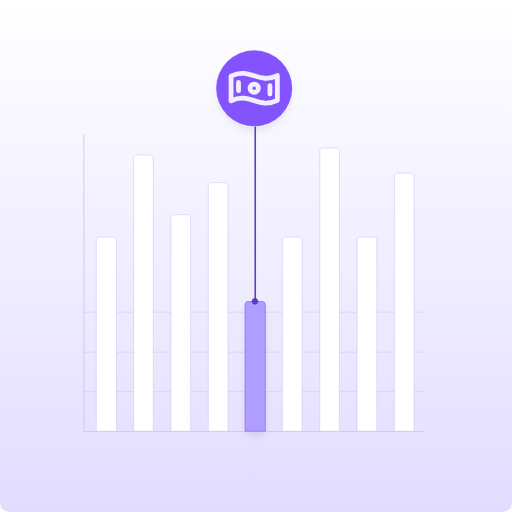
t = 0.00 s
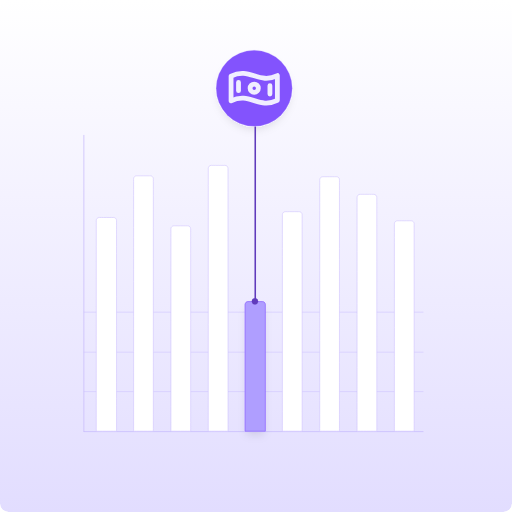
t = 0.45 s
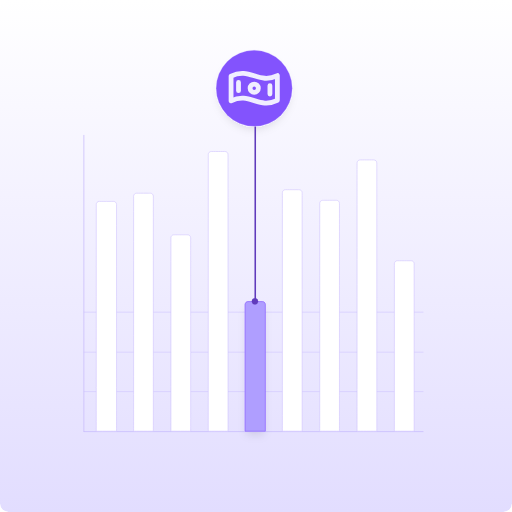
t = 0.69 s
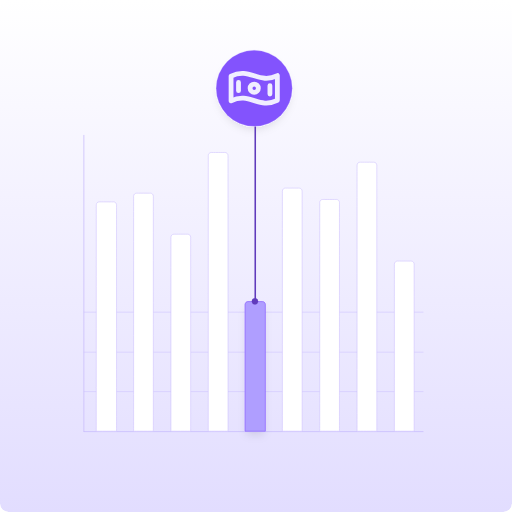
t = 1.12 s
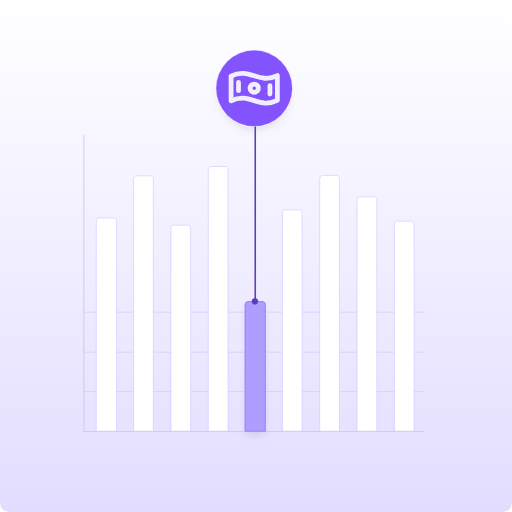
t = 1.36 s
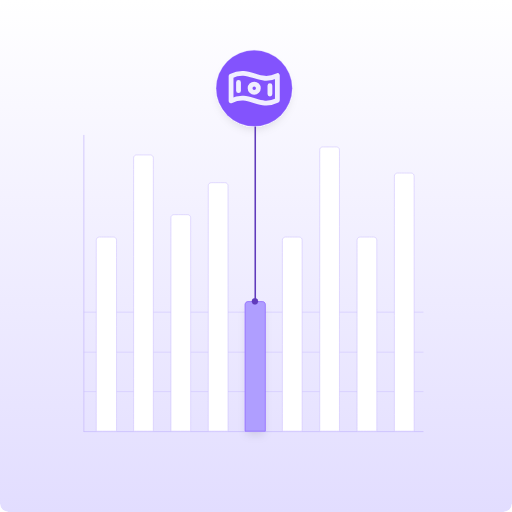
t = 1.80 s

The animated SVG that drew these frames (rendered in a browser with its animation timeline set to each time). Animation: 8 SMIL elements (animate=8); one cycle of 1.80 s.

<svg width="960" height="960" viewBox="0 0 960 960" fill="none" xmlns="http://www.w3.org/2000/svg">
<style>
</style>
<g id="hero">
<g clip-path="url(#clip0_506_35471)">
<rect width="960" height="960" rx="16" fill="url(#paint0_linear_506_35471)"/>
<line id="Line_4" transform="translate(157 810.011)" y1="-0.734694" x2="637" y2="-0.734694" stroke="#CABEFE" stroke-width="1.46939"/>
<line id="Line_6" transform="translate(157 661.011)" y1="-0.734694" x2="637" y2="-0.734694" stroke="#D7CEFF" stroke-width="1.46939"/>
<line id="Line_7" transform="translate(157 586.011)" y1="-0.734694" x2="637" y2="-0.734694" stroke="#D7CEFF" stroke-width="1.46939"/>
<line id="Line_5" transform="translate(157 735.011)" y1="-0.734694" x2="637" y2="-0.734694" stroke="#D7CEFF" stroke-width="1.46939"/>
<line id="Line_5_2" transform="matrix(0 -1 1 0 158 810.011)" y1="-0.734694" x2="557" y2="-0.734694" stroke="#C9BDFC" stroke-width="1.46939"/>
<g id="Rectangle_1" filter="url(#filter0_d_506_35471)" transform="translate(459 565.011)">
<path d="M0 5.99999C0 2.68628 2.68629 0 6 0H33C36.3137 0 39 2.68629 39 6V244H0V5.99999Z" id="Rectangle_1_bg_0" fill="#AF9EFF">
</path>
<path d="M6 0.5H33C36.0376 0.5 38.5 2.96243 38.5 6V243.5H0.5V6C0.5 2.96243 2.96243 0.5 6 0.5Z" stroke="#8353FD"/>
</g>
<path id="Rectangle_2" transform="matrix(1 0 0 -1 390 809.011)" d="M37.5 0.5V332C37.5 335.038 35.0376 337.5 32 337.5H6C2.96243 337.5 0.5 335.038 0.5 332V0.5H37.5Z" fill="white" stroke="#CABEFE">
<animate attributeName="d" values="M32 466.5C32 466.5 6 466.5 6 466.5C2.96243 466.5 0.5 464.038 0.5 461C0.5 461 0.5 0.5 0.5 0.5C0.5 0.5 37.5 0.5 37.5 0.5C37.5 0.5 37.5 461 37.5 461C37.5 464.038 35.0376 466.5 32 466.5Z; M32 531.5C32 531.5 6 531.5 6 531.5C2.96243 531.5 0.5 529.038 0.5 526C0.5 526 0.5 0.5 0.5 0.5C0.5 0.5 37.5 0.5 37.5 0.5C37.5 0.5 37.5 526 37.5 526C37.5 529.038 35.0376 531.5 32 531.5Z; M32 466.5C32 466.5 6 466.5 6 466.5C2.96243 466.5 0.5 464.038 0.5 461C0.5 461 0.5 0.5 0.5 0.5C0.5 0.5 37.5 0.5 37.5 0.5C37.5 0.5 37.5 461 37.5 461C37.5 464.038 35.0376 466.5 32 466.5Z" keyTimes="0; 0.494184; 1" keySplines="0.42 0 0.58 1; 0.42 0 0.58 1" dur="1.80297s" calcMode="spline" repeatCount="1" fill="freeze" />
</path>
<path id="Rectangle_3" transform="matrix(1 0 0 -1 320 809.011)" d="M37.5 0.5V289C37.5 292.038 35.0376 294.5 32 294.5H6C2.96243 294.5 0.5 292.038 0.5 289V0.5H37.5Z" fill="white" stroke="#CABEFE">
<animate attributeName="d" values="M32 406.5C32 406.5 6 406.5 6 406.5C2.96243 406.5 0.5 404.038 0.5 401C0.5 401 0.5 0.5 0.5 0.5C0.5 0.5 37.5 0.5 37.5 0.5C37.5 0.5 37.5 401 37.5 401C37.5 404.038 35.0376 406.5 32 406.5Z; M32 364.5C32 364.5 6 364.5 6 364.5C2.96243 364.5 0.5 362.038 0.5 359C0.5 359 0.5 0.5 0.5 0.5C0.5 0.5 37.5 0.5 37.5 0.5C37.5 0.5 37.5 359 37.5 359C37.5 362.038 35.0376 364.5 32 364.5Z; M32 406.5C32 406.5 6 406.5 6 406.5C2.96243 406.5 0.5 404.038 0.5 401C0.5 401 0.5 0.5 0.5 0.5C0.5 0.5 37.5 0.5 37.5 0.5C37.5 0.5 37.5 401 37.5 401C37.5 404.038 35.0376 406.5 32 406.5Z" keyTimes="0; 0.494845; 1" keySplines="0.42 0 0.58 1; 0.42 0 0.58 1" dur="1.80297s" calcMode="spline" repeatCount="1" fill="freeze" />
</path>
<path id="Rectangle_4" transform="matrix(1 0 0 -1 250 809.011)" d="M37.5 0.5V370C37.5 373.038 35.0376 375.5 32 375.5H6C2.96243 375.5 0.5 373.038 0.5 370V0.5H37.5Z" fill="white" stroke="#CABEFE">
<animate attributeName="d" values="M32 518.5C32 518.5 6 518.5 6 518.5C2.96243 518.5 0.5 516.038 0.5 513C0.5 513 0.5 0.5 0.5 0.5C0.5 0.5 37.5 0.5 37.5 0.5C37.5 0.5 37.5 513 37.5 513C37.5 516.038 35.0376 518.5 32 518.5Z; M32 437.5C32 437.5 6 437.5 6 437.5C2.96243 437.5 0.5 435.038 0.5 432C0.5 432 0.5 0.5 0.5 0.5C0.5 0.5 37.5 0.5 37.5 0.5C37.5 0.5 37.5 432 37.5 432C37.5 435.038 35.0376 437.5 32 437.5Z; M32 518.5C32 518.5 6 518.5 6 518.5C2.96243 518.5 0.5 516.038 0.5 513C0.5 513 0.5 0.5 0.5 0.5C0.5 0.5 37.5 0.5 37.5 0.5C37.5 0.5 37.5 513 37.5 513C37.5 516.038 35.0376 518.5 32 518.5Z" keyTimes="0; 0.503379; 1" keySplines="0.42 0 0.58 1; 0.42 0 0.58 1" dur="1.80297s" calcMode="spline" repeatCount="1" fill="freeze" />
</path>
<path id="Rectangle_5" transform="matrix(1 0 0 -1 180 809.011)" d="M38.5 0.5V258C38.5 261.038 36.0376 263.5 33 263.5H6C2.96243 263.5 0.5 261.038 0.5 258V0.5H38.5Z" fill="white" stroke="#CABEFE">
<animate attributeName="d" values="M33 364.5C33 364.5 6 364.5 6 364.5C2.96243 364.5 0.5 362.038 0.5 359C0.5 359 0.5 0.5 0.5 0.5C0.5 0.5 38.5 0.5 38.5 0.5C38.5 0.5 38.5 359 38.5 359C38.5 362.038 36.0376 364.5 33 364.5Z; M33 439.5C33 439.5 6 439.5 6 439.5C2.96243 439.5 0.5 437.038 0.5 434C0.5 434 0.5 0.5 0.5 0.5C0.5 0.5 38.5 0.5 38.5 0.5C38.5 0.5 38.5 434 38.5 434C38.5 437.038 36.0376 439.5 33 439.5Z; M33 364.5C33 364.5 6 364.5 6 364.5C2.96243 364.5 0.5 362.038 0.5 359C0.5 359 0.5 0.5 0.5 0.5C0.5 0.5 38.5 0.5 38.5 0.5C38.5 0.5 38.5 359 38.5 359C38.5 362.038 36.0376 364.5 33 364.5Z" keyTimes="0; 0.499722; 1" keySplines="0.42 0 0.58 1; 0.42 0 0.58 1" dur="1.80297s" calcMode="spline" repeatCount="1" fill="freeze" />
</path>
<path id="Rectangle_6" transform="matrix(1 0 0 -1 739 809.011)" d="M37.5 0.5V345C37.5 348.038 35.0376 350.5 32 350.5H6C2.96243 350.5 0.5 348.038 0.5 345V0.5H37.5Z" fill="white" stroke="#CABEFE">
<animate attributeName="d" values="M32 484.5C32 484.5 6 484.5 6 484.5C2.96243 484.5 0.5 482.038 0.5 479C0.5 479 0.5 0.5 0.5 0.5C0.5 0.5 37.5 0.5 37.5 0.5C37.5 0.5 37.5 479 37.5 479C37.5 482.038 35.0376 484.5 32 484.5Z; M32 298.5C32 298.5 6 298.5 6 298.5C2.96243 298.5 0.5 296.038 0.5 293C0.5 293 0.5 0.5 0.5 0.5C0.5 0.5 37.5 0.5 37.5 0.5C37.5 0.5 37.5 293 37.5 293C37.5 296.038 35.0376 298.5 32 298.5Z; M32 484.5C32 484.5 6 484.5 6 484.5C2.96243 484.5 0.5 482.038 0.5 479C0.5 479 0.5 0.5 0.5 0.5C0.5 0.5 37.5 0.5 37.5 0.5C37.5 0.5 37.5 479 37.5 479C37.5 482.038 35.0376 484.5 32 484.5Z" keyTimes="0; 0.504836; 1" keySplines="0.42 0 0.58 1; 0.42 0 0.58 1" dur="1.80297s" calcMode="spline" repeatCount="1" fill="freeze" />
</path>
<path id="Rectangle_7" transform="matrix(1 0 0 -1 669 809.011)" d="M37.5 0.5V258C37.5 261.038 35.0376 263.5 32 263.5H6C2.96243 263.5 0.5 261.038 0.5 258V0.5H37.5Z" fill="white" stroke="#CABEFE">
<animate attributeName="d" values="M32 364.5C32 364.5 6 364.5 6 364.5C2.96243 364.5 0.5 362.038 0.5 359C0.5 359 0.5 0.5 0.5 0.5C0.5 0.5 37.5 0.5 37.5 0.5C37.5 0.5 37.5 359 37.5 359C37.5 362.038 35.0376 364.5 32 364.5Z; M32 525.5C32 525.5 6 525.5 6 525.5C2.96243 525.5 0.5 523.038 0.5 520C0.5 520 0.5 0.5 0.5 0.5C0.5 0.5 37.5 0.5 37.5 0.5C37.5 0.5 37.5 520 37.5 520C37.5 523.038 35.0376 525.5 32 525.5Z; M32 364.5C32 364.5 6 364.5 6 364.5C2.96243 364.5 0.5 362.038 0.5 359C0.5 359 0.5 0.5 0.5 0.5C0.5 0.5 37.5 0.5 37.5 0.5C37.5 0.5 37.5 359 37.5 359C37.5 362.038 35.0376 364.5 32 364.5Z" keyTimes="0; 0.494996; 1" keySplines="0.42 0 0.58 1; 0.42 0 0.58 1" dur="1.80297s" calcMode="spline" repeatCount="1" fill="freeze" />
</path>
<path id="Rectangle_8" transform="matrix(1 0 0 -1 599 809.011)" d="M37.5 0.5V379C37.5 382.038 35.0376 384.5 32 384.5H6C2.96243 384.5 0.5 382.038 0.5 379V0.5H37.5Z" fill="white" stroke="#CABEFE">
<animate attributeName="d" values="M32 531.5C32 531.5 6 531.5 6 531.5C2.96243 531.5 0.5 529.038 0.5 526C0.5 526 0.5 0.5 0.5 0.5C0.5 0.5 37.5 0.5 37.5 0.5C37.5 0.5 37.5 526 37.5 526C37.5 529.038 35.0376 531.5 32 531.5Z; M32 421.5C32 421.5 6 421.5 6 421.5C2.96243 421.5 0.5 419.038 0.5 416C0.5 416 0.5 0.5 0.5 0.5C0.5 0.5 37.5 0.5 37.5 0.5C37.5 0.5 37.5 416 37.5 416C37.5 419.038 35.0376 421.5 32 421.5Z; M32 533.5C32 533.5 6 533.5 6 533.5C2.96243 533.5 0.5 531.038 0.5 528C0.5 528 0.5 0.5 0.5 0.5C0.5 0.5 37.5 0.5 37.5 0.5C37.5 0.5 37.5 528 37.5 528C37.5 531.038 35.0376 533.5 32 533.5Z" keyTimes="0; 0.499722; 1" keySplines="0.42 0 0.58 1; 0.42 0 0.58 1" dur="1.80297s" calcMode="spline" repeatCount="1" fill="freeze" />
</path>
<path id="Rectangle_9" transform="matrix(1 0 0 -1 529 809.011)" d="M37.5 0.5V258C37.5 261.038 35.0376 263.5 32 263.5H6C2.96243 263.5 0.5 261.038 0.5 258V0.5H37.5Z" fill="white" stroke="#CABEFE">
<animate attributeName="d" values="M32 364.5C32 364.5 6 364.5 6 364.5C2.96243 364.5 0.5 362.038 0.5 359C0.5 359 0.5 0.5 0.5 0.5C0.5 0.5 37.5 0.5 37.5 0.5C37.5 0.5 37.5 359 37.5 359C37.5 362.038 35.0376 364.5 32 364.5Z; M32 466.5C32 466.5 6 466.5 6 466.5C2.96243 466.5 0.5 464.038 0.5 461C0.5 461 0.5 0.5 0.5 0.5C0.5 0.5 37.5 0.5 37.5 0.5C37.5 0.5 37.5 461 37.5 461C37.5 464.038 35.0376 466.5 32 466.5Z; M32 364.5C32 364.5 6 364.5 6 364.5C2.96243 364.5 0.5 362.038 0.5 359C0.5 359 0.5 0.5 0.5 0.5C0.5 0.5 37.5 0.5 37.5 0.5C37.5 0.5 37.5 359 37.5 359C37.5 362.038 35.0376 364.5 32 364.5Z" keyTimes="0; 0.51343; 1" keySplines="0.42 0 0.58 1; 0.42 0 0.58 1" dur="1.80297s" calcMode="spline" repeatCount="1" fill="freeze" />
</path>
<g id="Group_6" transform="translate(405 94)">
<g id="Group_2" filter="url(#filter1_d_506_35471)">
<circle id="Ellipse_10" cx="71.5748" cy="71.5748" r="71.3299" fill="#8353FD" stroke="#CABEFE" stroke-width="0.489796"/>
<g id="Group_8" transform="translate(28.2628 43.4812)">
<path id="Vector" d="M86.8027 50.6823C51.2911 68.0312 35.5116 34.2712 0 51.6201V5.11863C35.5116 -12.2303 51.2911 21.5298 86.8027 4.18086V50.6823Z" stroke="#F0EEFF" stroke-width="9" stroke-linecap="round" stroke-linejoin="round"/>
<path id="Vector_2" transform="translate(35.6511 20.1502)" d="M7.75024 15.5005C12.0306 15.5005 15.5005 12.0306 15.5005 7.75024C15.5005 3.4699 12.0306 0 7.75024 0C3.4699 0 0 3.4699 0 7.75024C0 12.0306 3.4699 15.5005 7.75024 15.5005Z" stroke="#F0EEFF" stroke-width="9" stroke-linecap="round" stroke-linejoin="round"/>
<path id="Vector_3" transform="translate(13.9504 17.0501)" d="M0 0V15.5005" stroke="#F0EEFF" stroke-width="9" stroke-linecap="round" stroke-linejoin="round"/>
<path id="Vector_4" transform="translate(72.8522 23.2503)" d="M0 0V15.5005" stroke="#F0EEFF" stroke-width="9" stroke-linecap="round" stroke-linejoin="round"/>
</g>
</g>
<g id="Group_3" transform="translate(67 143)">
<path id="Line_7_2" transform="matrix(-2.85171e-08 1 1 6.70014e-08 6.59201 -2.00279e-06)" d="M0 0L325.393 9.27925e-06" stroke="#603BBC" stroke-width="2.93878"/>
<circle id="Ellipse_12" transform="translate(0 322)" cx="6" cy="6" r="5.7551" fill="#603BBC" stroke="#603BBC" stroke-width="0.489796"/>
</g>
</g>
</g>
</g>
<defs>
<filter id="filter0_d_506_35471" x="-12" y="-2" width="63" height="268" filterUnits="userSpaceOnUse" color-interpolation-filters="sRGB">
<feFlood flood-opacity="0" result="BackgroundImageFix"/>
<feColorMatrix in="SourceAlpha" type="matrix" values="0 0 0 0 0 0 0 0 0 0 0 0 0 0 0 0 0 0 127 0" result="hardAlpha"/>
<feMorphology radius="3" operator="erode" in="SourceAlpha" result="effect1_dropShadow_506_35471"/>
<feOffset dy="10"/>
<feGaussianBlur stdDeviation="7.5"/>
<feComposite in2="hardAlpha" operator="out"/>
<feColorMatrix type="matrix" values="0 0 0 0 0 0 0 0 0 0 0 0 0 0 0 0 0 0 0.105 0"/>
<feBlend mode="normal" in2="BackgroundImageFix" result="effect1_dropShadow_506_35471"/>
<feBlend mode="normal" in="SourceGraphic" in2="effect1_dropShadow_506_35471" result="shape"/>
</filter>
<filter id="filter1_d_506_35471" x="-12" y="-2.00002" width="167.15" height="167.15" filterUnits="userSpaceOnUse" color-interpolation-filters="sRGB">
<feFlood flood-opacity="0" result="BackgroundImageFix"/>
<feColorMatrix in="SourceAlpha" type="matrix" values="0 0 0 0 0 0 0 0 0 0 0 0 0 0 0 0 0 0 127 0" result="hardAlpha"/>
<feMorphology radius="3" operator="erode" in="SourceAlpha" result="effect1_dropShadow_506_35471"/>
<feOffset dy="10"/>
<feGaussianBlur stdDeviation="7.5"/>
<feComposite in2="hardAlpha" operator="out"/>
<feColorMatrix type="matrix" values="0 0 0 0 0 0 0 0 0 0 0 0 0 0 0 0 0 0 0.105 0"/>
<feBlend mode="normal" in2="BackgroundImageFix" result="effect1_dropShadow_506_35471"/>
<feBlend mode="normal" in="SourceGraphic" in2="effect1_dropShadow_506_35471" result="shape"/>
</filter>
<linearGradient id="paint0_linear_506_35471" x1="480" y1="0" x2="480" y2="960" gradientUnits="userSpaceOnUse">
<stop stop-color="white"/>
<stop offset="1" stop-color="#E2DDFF"/>
</linearGradient>
<clipPath id="clip0_506_35471">
<rect width="960" height="960" rx="16" fill="white"/>
</clipPath>
</defs>
</svg>
